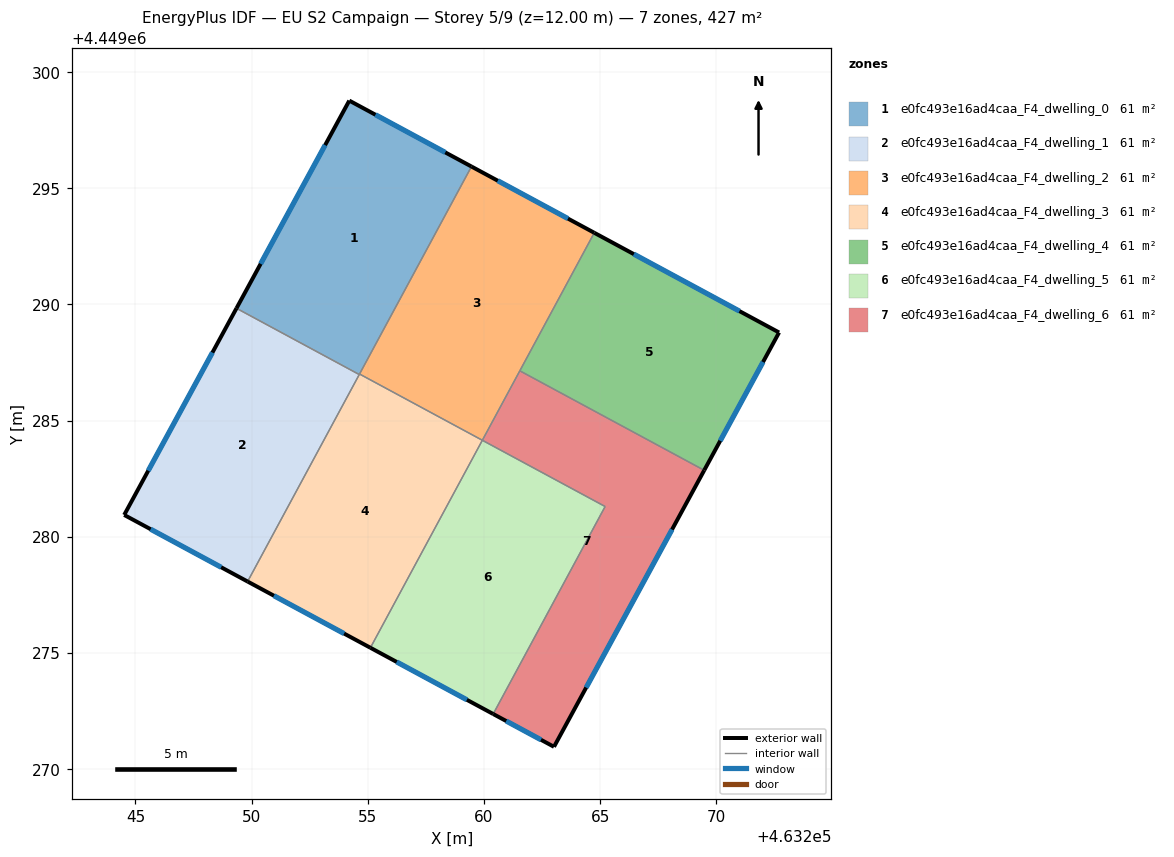
=== STOREY PLAN SPEC (per zone: floor XY polygon, exterior-wall plan segments, windows/doors) ===
zone 1: e0fc493e16ad4caa_F4_dwelling_0  (60.9 m²)
  floor: (463259.46, 4449295.94) (463254.63, 4449286.98) (463249.35, 4449289.84) (463254.21, 4449298.78)
  exterior wall: (463254.21, 4449298.78) – (463249.35, 4449289.84)  [10.2 m]
    window: (463253.16, 4449296.86) – (463250.39, 4449291.75)  [10.0 m²]
  exterior wall: (463259.46, 4449295.94) – (463254.21, 4449298.78)  [6.0 m]
    window: (463258.34, 4449296.55) – (463255.33, 4449298.17)  [5.9 m²]
  interior walls: 3
zone 2: e0fc493e16ad4caa_F4_dwelling_1  (60.9 m²)
  floor: (463254.63, 4449286.98) (463249.83, 4449278.08) (463244.52, 4449280.94) (463249.35, 4449289.84)
  exterior wall: (463249.35, 4449289.84) – (463244.52, 4449280.94)  [10.1 m]
    window: (463248.31, 4449287.93) – (463245.55, 4449282.85)  [9.9 m²]
  exterior wall: (463244.52, 4449280.94) – (463249.83, 4449278.08)  [6.0 m]
    window: (463245.65, 4449280.33) – (463248.69, 4449278.69)  [5.9 m²]
  interior walls: 2
zone 3: e0fc493e16ad4caa_F4_dwelling_2  (61.0 m²)
  floor: (463264.75, 4449293.09) (463259.93, 4449284.16) (463254.65, 4449287.01) (463259.46, 4449295.94)
  exterior wall: (463264.75, 4449293.09) – (463259.46, 4449295.94)  [6.0 m]
    window: (463263.62, 4449293.70) – (463260.60, 4449295.33)  [5.9 m²]
  interior walls: 4
zone 4: e0fc493e16ad4caa_F4_dwelling_3  (61.0 m²)
  floor: (463259.93, 4449284.16) (463255.11, 4449275.22) (463249.83, 4449278.08) (463254.65, 4449287.01)
  exterior wall: (463249.83, 4449278.08) – (463255.11, 4449275.22)  [6.0 m]
    window: (463250.96, 4449277.46) – (463253.98, 4449275.83)  [5.9 m²]
  interior walls: 4
zone 5: e0fc493e16ad4caa_F4_dwelling_4  (60.9 m²)
  floor: (463272.70, 4449288.79) (463269.48, 4449282.86) (463261.54, 4449287.14) (463264.75, 4449293.09)
  exterior wall: (463269.48, 4449282.86) – (463272.70, 4449288.79)  [6.8 m]
    window: (463270.17, 4449284.13) – (463272.01, 4449287.52)  [6.6 m²]
  exterior wall: (463272.70, 4449288.79) – (463264.75, 4449293.09)  [9.0 m]
    window: (463271.00, 4449289.71) – (463266.45, 4449292.17)  [8.9 m²]
  interior walls: 2
zone 6: e0fc493e16ad4caa_F4_dwelling_5  (60.9 m²)
  floor: (463265.22, 4449281.30) (463260.40, 4449272.37) (463255.11, 4449275.22) (463259.93, 4449284.16)
  exterior wall: (463255.11, 4449275.22) – (463260.40, 4449272.37)  [6.0 m]
    window: (463256.25, 4449274.61) – (463259.27, 4449272.98)  [5.9 m²]
  interior walls: 3
zone 7: e0fc493e16ad4caa_F4_dwelling_6  (60.9 m²)
  floor: (463269.48, 4449282.86) (463263.02, 4449270.96) (463260.40, 4449272.37) (463265.22, 4449281.30) (463259.93, 4449284.16) (463261.54, 4449287.14)
  exterior wall: (463263.02, 4449270.96) – (463269.48, 4449282.86)  [13.5 m]
    window: (463264.40, 4449273.51) – (463268.10, 4449280.31)  [13.3 m²]
  exterior wall: (463260.40, 4449272.37) – (463263.02, 4449270.96)  [3.0 m]
    window: (463260.96, 4449272.07) – (463262.46, 4449271.26)  [2.9 m²]
  interior walls: 4

=== DERIVED (storey summary) ===
Building: EU S2 Campaign
Storey: 5 of 9  (floor level z = 12.00 m)
Storey gross floor area: 426.6 m²
Zones on this storey: 7
  - e0fc493e16ad4caa_F4_dwelling_0: floor 60.9 m²; exterior wall 16.1 m (48.4 m²); 2 window(s) 15.8 m²; WWR 32.7%
  - e0fc493e16ad4caa_F4_dwelling_1: floor 60.9 m²; exterior wall 16.2 m (48.5 m²); 2 window(s) 15.8 m²; WWR 32.7%
  - e0fc493e16ad4caa_F4_dwelling_2: floor 61.0 m²; exterior wall 6.0 m (18.0 m²); 1 window(s) 5.9 m²; WWR 32.7%
  - e0fc493e16ad4caa_F4_dwelling_3: floor 61.0 m²; exterior wall 6.0 m (18.0 m²); 1 window(s) 5.9 m²; WWR 32.7%
  - e0fc493e16ad4caa_F4_dwelling_4: floor 60.9 m²; exterior wall 15.8 m (47.4 m²); 2 window(s) 15.5 m²; WWR 32.7%
  - e0fc493e16ad4caa_F4_dwelling_5: floor 60.9 m²; exterior wall 6.0 m (18.0 m²); 1 window(s) 5.9 m²; WWR 32.7%
  - e0fc493e16ad4caa_F4_dwelling_6: floor 60.9 m²; exterior wall 16.5 m (49.6 m²); 2 window(s) 16.2 m²; WWR 32.7%
Zone adjacency (shared interzone walls):
  - e0fc493e16ad4caa_F4_dwelling_0 ↔ e0fc493e16ad4caa_F4_dwelling_1
  - e0fc493e16ad4caa_F4_dwelling_0 ↔ e0fc493e16ad4caa_F4_dwelling_2
  - e0fc493e16ad4caa_F4_dwelling_0 ↔ e0fc493e16ad4caa_F4_dwelling_3
  - e0fc493e16ad4caa_F4_dwelling_1 ↔ e0fc493e16ad4caa_F4_dwelling_3
  - e0fc493e16ad4caa_F4_dwelling_2 ↔ e0fc493e16ad4caa_F4_dwelling_3
  - e0fc493e16ad4caa_F4_dwelling_2 ↔ e0fc493e16ad4caa_F4_dwelling_4
  - e0fc493e16ad4caa_F4_dwelling_2 ↔ e0fc493e16ad4caa_F4_dwelling_6
  - e0fc493e16ad4caa_F4_dwelling_3 ↔ e0fc493e16ad4caa_F4_dwelling_5
  - e0fc493e16ad4caa_F4_dwelling_4 ↔ e0fc493e16ad4caa_F4_dwelling_6
  - e0fc493e16ad4caa_F4_dwelling_5 ↔ e0fc493e16ad4caa_F4_dwelling_6